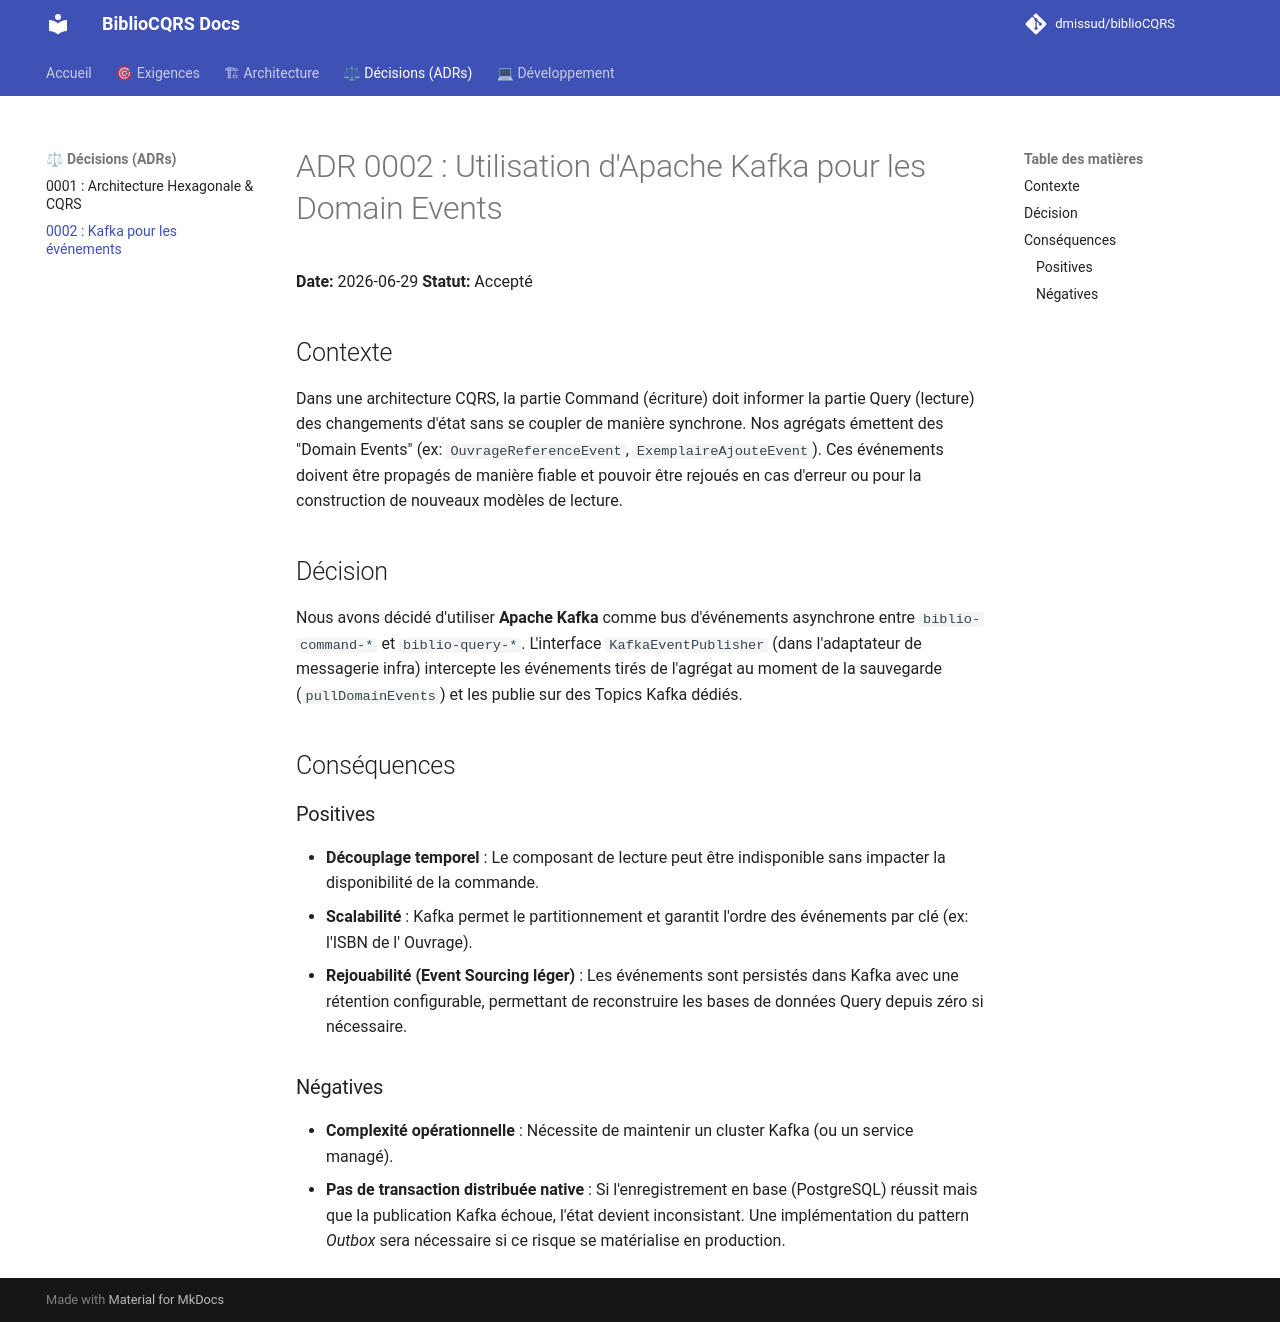

repository: dmissud/biblioCQRS · page: adrs/0002-utilisation-de-kafka-pour-domain-events/index.html · generator: mkdocs

# ADR 0002 : Utilisation d'Apache Kafka pour les Domain Events

**Date:** 2026-06-29
**Statut:** Accepté

## Contexte

Dans une architecture CQRS, la partie Command (écriture) doit informer la partie Query (lecture) des changements d'état
sans se coupler de manière synchrone.
Nos agrégats émettent des "Domain Events" (ex: `OuvrageReferenceEvent`, `ExemplaireAjouteEvent`). Ces événements doivent
être propagés de manière fiable et pouvoir être rejoués en cas d'erreur ou pour la construction de nouveaux modèles de
lecture.

## Décision

Nous avons décidé d'utiliser **Apache Kafka** comme bus d'événements asynchrone entre `biblio-command-*` et
`biblio-query-*`.
L'interface `KafkaEventPublisher` (dans l'adaptateur de messagerie infra) intercepte les événements tirés de l'agrégat
au moment de la sauvegarde (`pullDomainEvents`) et les publie sur des Topics Kafka dédiés.

## Conséquences

### Positives

* **Découplage temporel** : Le composant de lecture peut être indisponible sans impacter la disponibilité de la
  commande.
* **Scalabilité** : Kafka permet le partitionnement et garantit l'ordre des événements par clé (ex: l'ISBN de l'
  Ouvrage).
* **Rejouabilité (Event Sourcing léger)** : Les événements sont persistés dans Kafka avec une rétention configurable,
  permettant de reconstruire les bases de données Query depuis zéro si nécessaire.

### Négatives

* **Complexité opérationnelle** : Nécessite de maintenir un cluster Kafka (ou un service managé).
* **Pas de transaction distribuée native** : Si l'enregistrement en base (PostgreSQL) réussit mais que la publication
  Kafka échoue, l'état devient inconsistant. Une implémentation du pattern *Outbox* sera nécessaire si ce risque se
  matérialise en production.
